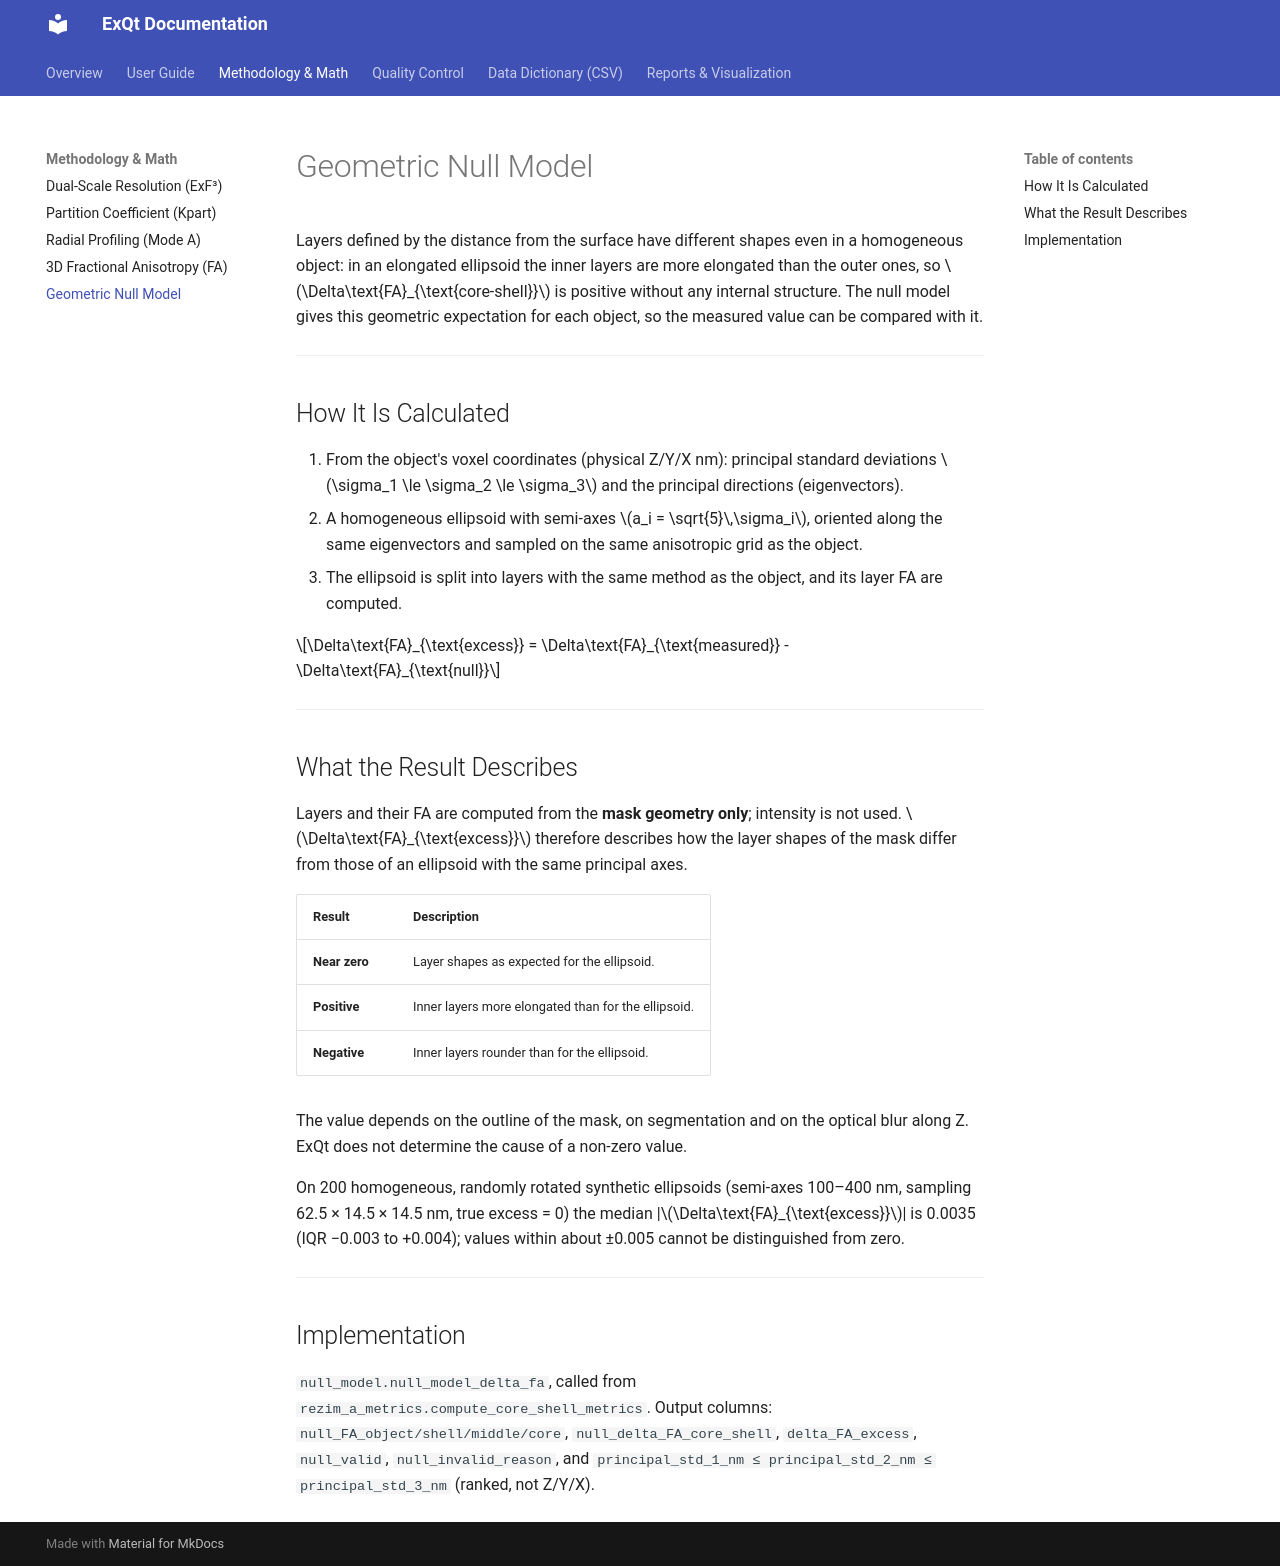

repository: FrancinCZ/ExQt · page: methodology/null-model/index.html · generator: mkdocs

# Geometric Null Model

Layers defined by the distance from the surface have different shapes even in a homogeneous object: in an elongated ellipsoid the inner layers are more elongated than the outer ones, so $\Delta\text{FA}_{\text{core-shell}}$ is positive without any internal structure. The null model gives this geometric expectation for each object, so the measured value can be compared with it.

---

## How It Is Calculated

1. From the object's voxel coordinates (physical Z/Y/X nm): principal standard deviations $\sigma_1 \le \sigma_2 \le \sigma_3$ and the principal directions (eigenvectors).
2. A homogeneous ellipsoid with semi-axes $a_i = \sqrt{5}\,\sigma_i$, oriented along the same eigenvectors and sampled on the same anisotropic grid as the object.
3. The ellipsoid is split into layers with the same method as the object, and its layer FA are computed.

$$\Delta\text{FA}_{\text{excess}} = \Delta\text{FA}_{\text{measured}} - \Delta\text{FA}_{\text{null}}$$

---

## What the Result Describes

Layers and their FA are computed from the **mask geometry only**; intensity is not used. $\Delta\text{FA}_{\text{excess}}$ therefore describes how the layer shapes of the mask differ from those of an ellipsoid with the same principal axes.

| Result | Description |
| :--- | :--- |
| **Near zero** | Layer shapes as expected for the ellipsoid. |
| **Positive** | Inner layers more elongated than for the ellipsoid. |
| **Negative** | Inner layers rounder than for the ellipsoid. |

The value depends on the outline of the mask, on segmentation and on the optical blur along Z. ExQt does not determine the cause of a non-zero value.

On 200 homogeneous, randomly rotated synthetic ellipsoids (semi-axes 100–400 nm, sampling 62.5 × 14.5 × 14.5 nm, true excess = 0) the median |$\Delta\text{FA}_{\text{excess}}$| is 0.0035 (IQR −0.003 to +0.004); values within about ±0.005 cannot be distinguished from zero.

---

## Implementation

`null_model.null_model_delta_fa`, called from `rezim_a_metrics.compute_core_shell_metrics`. Output columns: `null_FA_object/shell/middle/core`, `null_delta_FA_core_shell`, `delta_FA_excess`, `null_valid`, `null_invalid_reason`, and `principal_std_1_nm ≤ principal_std_2_nm ≤ principal_std_3_nm` (ranked, not Z/Y/X).
